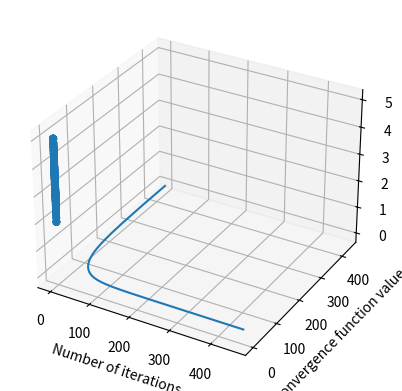

Write Python code to recreate this figure.
import matplotlib.pyplot as plt
import numpy as np
a=1
ds=4e-2

N=int(a/ds)
print(N)
r=[]
for i in range(N):
    lt=[]
    for j in range(N):
        lt.append(0.0)
    r.append(lt)

V=r
'''
V0=5

for i in range(N):
    V[i][0]=V0
    V[i][N-1]=V0
    '''

V1=2
V2=5
V3=4
V4=3

for i in range(N):
    V[i][0]=V1
    V[i][N-1]=V2
    V[0][i]=V3
    V[N-1][i]=V4

#for i in V:
#    print(i)
print('''
iterative relaxation in progress
     ''')
S=[] 
nit=[]
nl=450
for k in range(nl):
    s=0
    for i in range(1,N-1):
        for j in range(1,N-1):
            V[i][j]=(V[i][j+1]+V[i][j-1]+V[i+1][j]+V[i-1][j])/(4)
    
    for i in range(1,N-1):
        for j in range(1,N-1):
            s+=(V[i+1][j]-V[i][j])**2+(V[i][j+1]-V[i][j])**2
    print(s)
    S.append(s)
    nit.append(k+1)

for i in range(1,N-1):
    for j in range(1,N-1):
        V[i][j]=round(V[i][j],4)
#for i in V:
#    print(i)
 
L=[]
for i in range(N):
    lt=[]
    for j in range(N):
        lt.append(0.0)
    L.append(lt)
#for i in L:
#    print(i)

for i in range(1,N-1):
    for j in range(1,N-1):
        L[i][j] = 4*V[i][j]-(V[i+1][j]+V[i-1][j]+V[i][j+1]+V[i][j-1])

#for i in V:
#    print(i)
 
    
fig=plt.figure()
ax=fig.add_subplot(projection='3d')
 
xs=[]
ys=[]
zs=[]
for i in range(N): 
    for j in range(N):
        xs.append(i*ds)
        ys.append(j*ds)
        zs.append(V[i][j])
        
ax.scatter(xs, ys, zs)




ax.set_xlabel('Y')
ax.set_ylabel('X')
ax.set_zlabel('Z (V)')

plt.show()

xs=[]
ys1=[]
ys2=[]
for i in range(N):
    xs.append(i*ds)
    ys1.append(V[int(N/2)][i])
    ys2.append(V[i][int(N/2)])

plt.plot(nit,S)
plt.xlabel('Number of iterations')
plt.ylabel('Convergence function value')
#plt.xlabel('Distance')
#plt.ylabel('Electrostatic Potential (V)')
